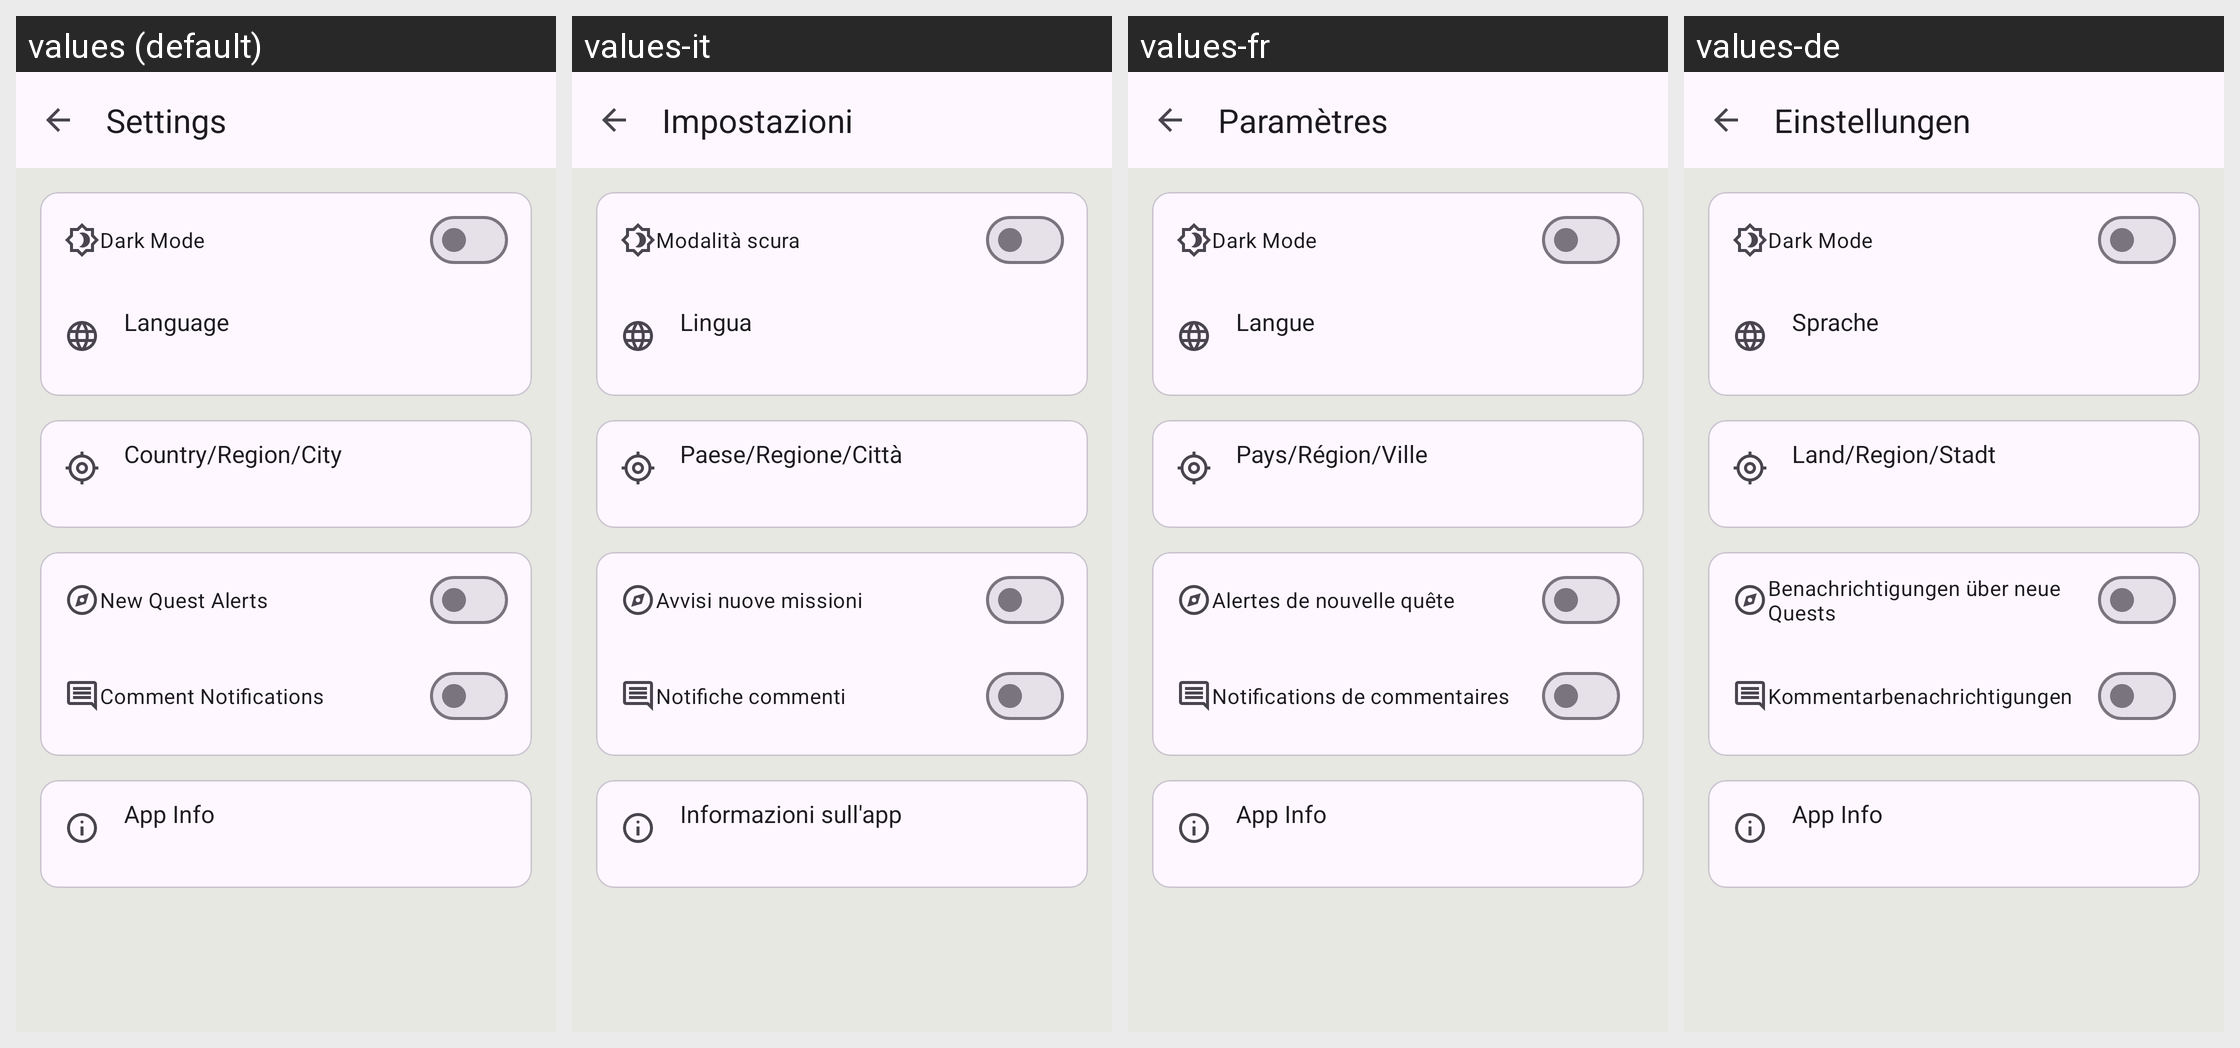

For this localized Android screen grid, give each drawn string resource with its value in every locale shown.
Android screen res/layout/activity_settings.xml rendered under 4 locales, left to right: values (default), values-it, values-fr, values-de. Device: Nexus 5 (rendered at 1080×1920; each locale shown at half size, 540×960, under a caption strip naming it); theme Theme.QuestMaster.
Strings drawn on this screen, with the default value and each locale's value (text and hints the layout hard-codes appear in the picture but are not listed):

settings
  values: Settings
  values-it: Impostazioni
  values-fr: Paramètres
  values-de: Einstellungen

appearance
  values: Appearance
  values-it: Aspetto
  values-fr: Apparence
  values-de: Erscheinungsbild

dark_mode
  values: Dark Mode
  values-it: Modalità scura
  values-fr: Dark Mode  [not translated; the default value is used]
  values-de: Dark Mode  [not translated; the default value is used]

language
  values: Language
  values-it: Lingua
  values-fr: Langue
  values-de: Sprache

localization
  values: Localization
  values-it: Localizzazione
  values-fr: Localisation
  values-de: Lokalisierung

country_region_city
  values: Country/Region/City
  values-it: Paese/Regione/Città
  values-fr: Pays/Région/Ville
  values-de: Land/Region/Stadt

notifications
  values: Notifications
  values-it: Notifiche
  values-fr: Notifications
  values-de: Benachrichtigungen

new_quest_alerts
  values: New Quest Alerts
  values-it: Avvisi nuove missioni
  values-fr: Alertes de nouvelle quête
  values-de: Benachrichtigungen über neue Quests

comment_notifications
  values: Comment Notifications
  values-it: Notifiche commenti
  values-fr: Notifications de commentaires
  values-de: Kommentarbenachrichtigungen

about
  values: About
  values-it: Informazioni
  values-fr: À propos
  values-de: Über

app_info
  values: App Info
  values-it: Informazioni sull'app
  values-fr: App Info  [not translated; the default value is used]
  values-de: App Info  [not translated; the default value is used]
